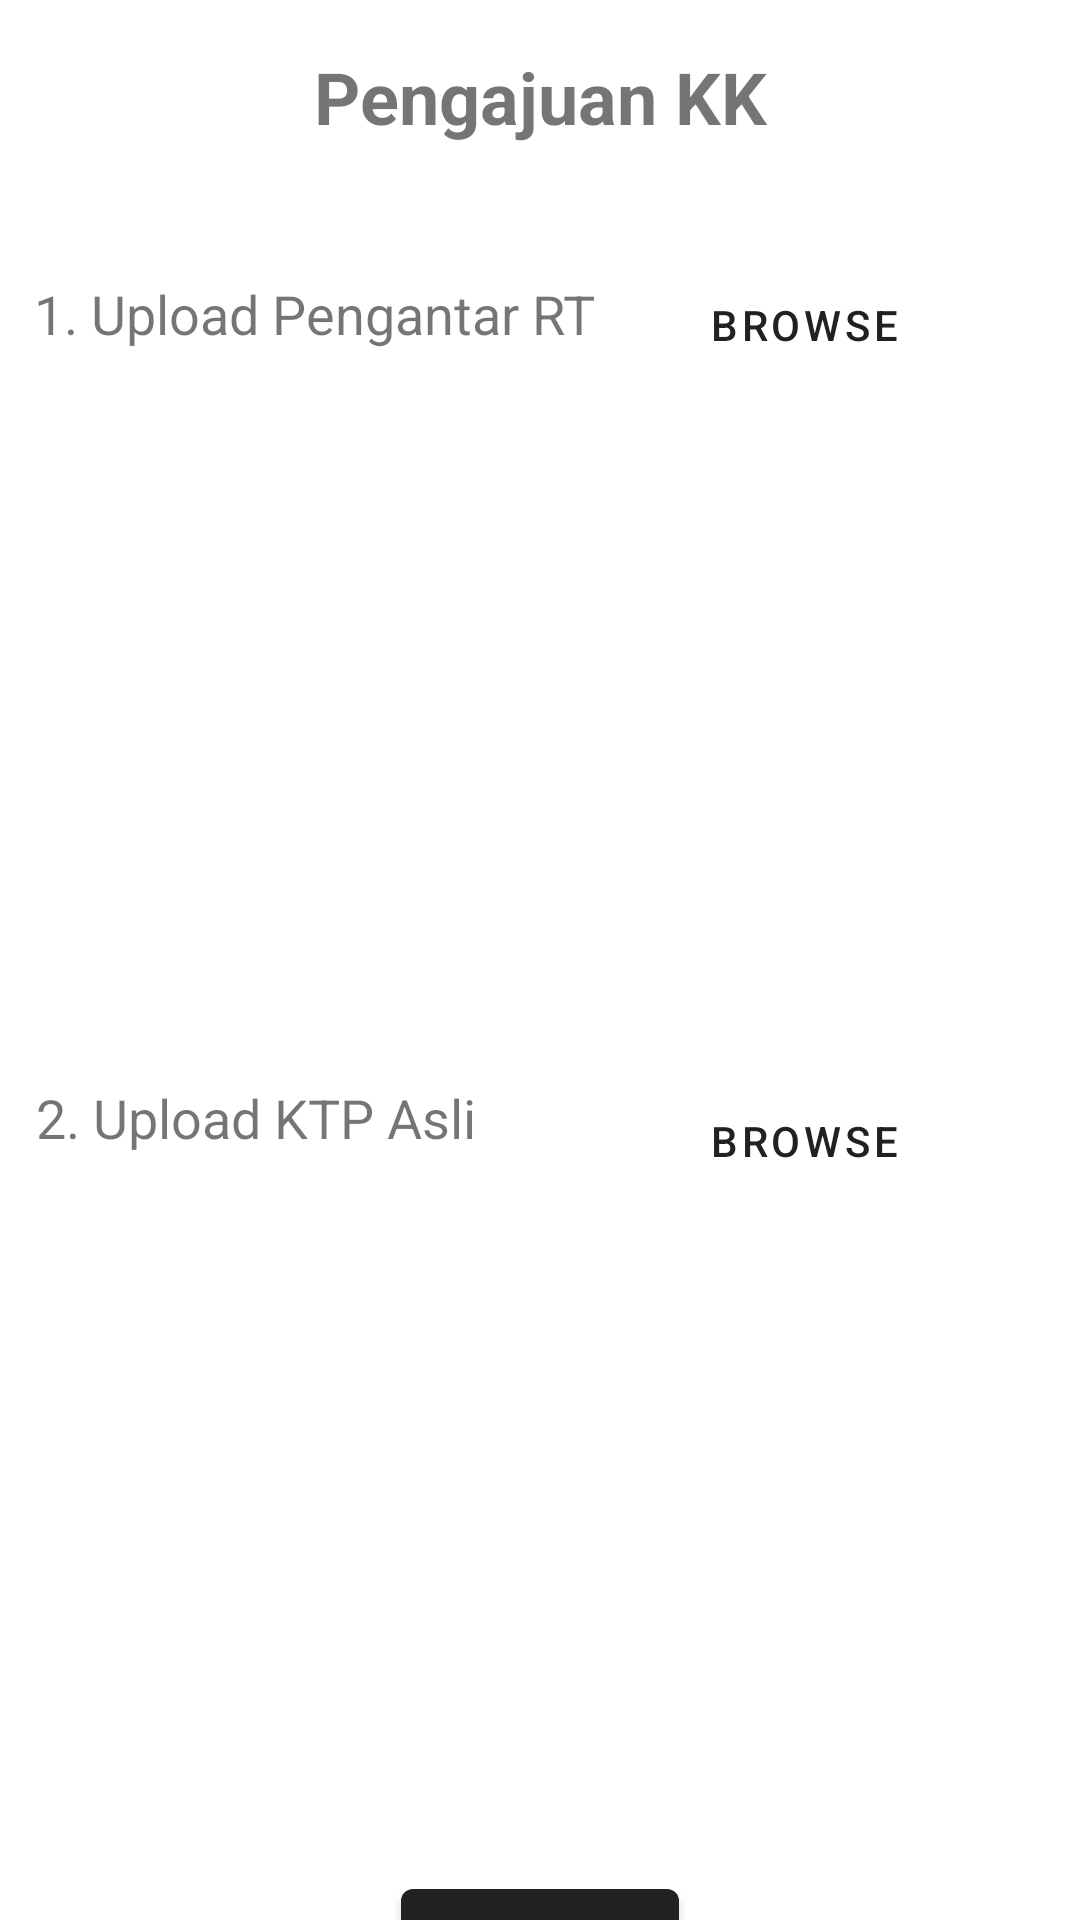

Reconstruct the res/layout file that produces this screen, plus the resources it refers to.
<!-- AndroidManifest.xml: application theme Theme.SIPKBurengan -->
<!-- res/layout/activity_pengajuan_kkactivity.xml -->
<?xml version="1.0" encoding="utf-8"?>
<androidx.constraintlayout.widget.ConstraintLayout
    xmlns:android="http://schemas.android.com/apk/res/android"
    xmlns:app="http://schemas.android.com/apk/res-auto"
    xmlns:tools="http://schemas.android.com/tools"
    android:layout_width="match_parent"
    android:layout_height="match_parent">

    <TextView
        android:id="@+id/textView5"
        android:layout_width="wrap_content"
        android:layout_height="wrap_content"
        android:layout_marginTop="16dp"
        android:text="Pengajuan KK"
        android:textSize="24sp"
        android:textStyle="bold"
        app:layout_constraintEnd_toEndOf="parent"
        app:layout_constraintStart_toStartOf="parent"
        app:layout_constraintTop_toTopOf="parent" />

    <Button
        android:id="@+id/btnRt"
        style="@style/Widget.MaterialComponents.Button.OutlinedButton"
        android:layout_width="wrap_content"
        android:layout_height="wrap_content"
        android:layout_marginTop="36dp"
        android:text="Browse"
        app:layout_constraintEnd_toEndOf="parent"
        app:layout_constraintHorizontal_bias="0.834"
        app:layout_constraintStart_toStartOf="parent"
        app:layout_constraintTop_toBottomOf="@+id/textView5" />

    <ImageView
        android:id="@+id/imvRt"
        android:layout_width="180dp"
        android:layout_height="164dp"
        android:layout_marginStart="16dp"
        android:layout_marginTop="28dp"
        app:layout_constraintStart_toStartOf="parent"
        app:layout_constraintTop_toBottomOf="@+id/btnRt"
        tools:srcCompat="@tools:sample/avatars" />

    <TextView
        android:id="@+id/textView6"
        android:layout_width="wrap_content"
        android:layout_height="wrap_content"
        android:layout_marginTop="44dp"
        android:text="1. Upload Pengantar RT"
        android:textSize="18sp"
        app:layout_constraintEnd_toEndOf="parent"
        app:layout_constraintHorizontal_bias="0.065"
        app:layout_constraintStart_toStartOf="parent"
        app:layout_constraintTop_toBottomOf="@+id/textView5" />

    <TextView
        android:id="@+id/textView7"
        android:layout_width="wrap_content"
        android:layout_height="wrap_content"
        android:layout_marginStart="12dp"
        android:layout_marginTop="36dp"
        android:text="2. Upload KTP Asli"
        android:textSize="18sp"
        app:layout_constraintStart_toStartOf="parent"
        app:layout_constraintTop_toBottomOf="@+id/imvRt" />

    <Button
        android:id="@+id/btnKtp"
        style="@style/Widget.MaterialComponents.Button.OutlinedButton"
        android:layout_width="wrap_content"
        android:layout_height="wrap_content"
        android:layout_marginTop="32dp"
        android:text="Browse"
        app:layout_constraintEnd_toEndOf="parent"
        app:layout_constraintHorizontal_bias="0.834"
        app:layout_constraintStart_toStartOf="parent"
        app:layout_constraintTop_toBottomOf="@+id/imvRt" />

    <ImageView
        android:id="@+id/imvKtp"
        android:layout_width="171dp"
        android:layout_height="183dp"
        android:layout_marginStart="16dp"
        android:layout_marginTop="24dp"
        app:layout_constraintStart_toStartOf="parent"
        app:layout_constraintTop_toBottomOf="@+id/textView7"
        tools:srcCompat="@tools:sample/avatars" />

    <com.google.android.material.button.MaterialButton
        android:id="@+id/btnUploadKK"
        style="@style/Widget.MaterialComponents.Button"
        android:layout_width="wrap_content"
        android:layout_height="wrap_content"
        android:layout_marginTop="32dp"
        android:text="Upload"
        app:layout_constraintEnd_toEndOf="parent"
        app:layout_constraintStart_toStartOf="parent"
        app:layout_constraintTop_toBottomOf="@+id/imvKtp" />
</androidx.constraintlayout.widget.ConstraintLayout>
<!-- resources referenced by this layout -->
<resources>
  <style name="Theme.SIPKBurengan" parent="Base.Theme.SIPKBurengan" />
  <style name="Base.Theme.SIPKBurengan" parent="Theme.MaterialComponents.DayNight.DarkActionBar">
          
          
      </style>
</resources>
